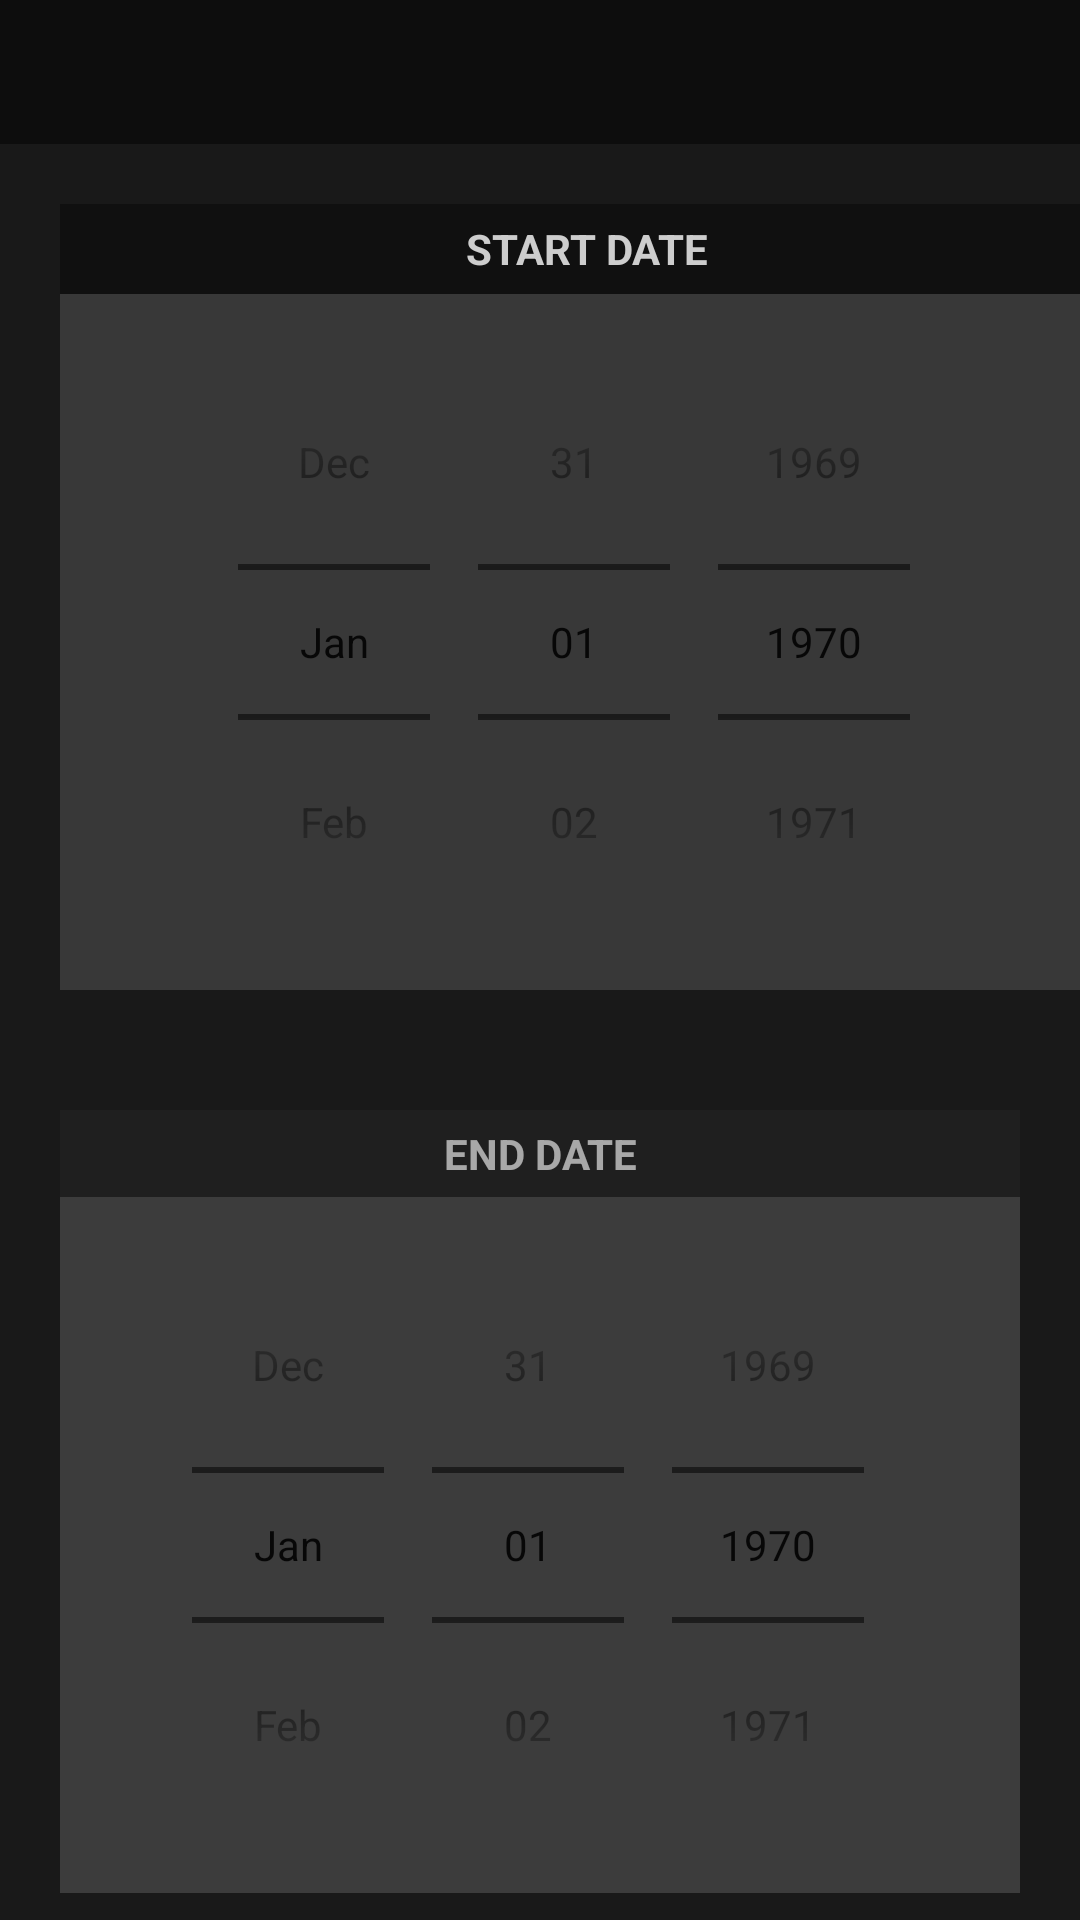

Android layout source for this screen:
<!-- AndroidManifest.xml: application theme AppTheme -->
<!-- res/layout/activity_main.xml -->
<?xml version="1.0" encoding="utf-8"?>
<androidx.constraintlayout.widget.ConstraintLayout xmlns:android="http://schemas.android.com/apk/res/android"
    android:layout_gravity="center_vertical"
    xmlns:app="http://schemas.android.com/apk/res-auto"
    xmlns:tools="http://schemas.android.com/tools"
    android:layout_width="match_parent"
    android:layout_height="match_parent"
    tools:context=".synccal"
    android:background="#F2000000"
    android:orientation="vertical">

    <LinearLayout
        android:id="@+id/linearLayout2"
        android:layout_width="391dp"
        android:layout_height="wrap_content"
        android:layout_marginTop="48dp"
        android:background="#11C1C0C0"
        android:gravity="center_vertical|center_horizontal"
        android:orientation="vertical"
        android:outlineAmbientShadowColor="#9E9C9C9C"
        android:padding="20dp"
        app:layout_constraintEnd_toEndOf="parent"
        app:layout_constraintHorizontal_bias="0.0"
        app:layout_constraintStart_toStartOf="parent"
        app:layout_constraintTop_toTopOf="parent">

        <TextView
            android:layout_width="match_parent"
            android:layout_height="30dp"
            android:background="#79070707"
            android:gravity="center"
            android:outlineAmbientShadowColor="#4C4B4B"
            android:padding="5dp"
            android:text="Start Date"
            android:textAlignment="center"
            android:textAllCaps="true"
            android:textColor="#CDCDCD"
            android:textStyle="bold" />

        <LinearLayout
            android:layout_width="match_parent"
            android:layout_height="wrap_content"
            android:layout_gravity="center"
            android:layout_weight="7"
            android:orientation="vertical"
            android:outlineAmbientShadowColor="#4C4B4B">

            <DatePicker
                android:id="@+id/startDat"
                android:layout_width="match_parent"
                android:layout_height="wrap_content"
                android:background="#6F616161"
                android:calendarTextColor="#C8232323"
                android:calendarViewShown="false"
                android:datePickerMode="spinner"
                android:outlineSpotShadowColor="#4C4B4B"
                android:padding="10dp"
                android:scrollbarStyle="outsideInset"
                android:yearListSelectorColor="#B1B1B1" />

        </LinearLayout>

    </LinearLayout>

    <LinearLayout
        android:id="@+id/linearLayout"
        android:layout_width="match_parent"
        android:layout_height="wrap_content"
        android:background="#11C1C0C0"
        android:gravity="center_vertical|center_horizontal"
        android:orientation="vertical"
        android:outlineAmbientShadowColor="#9E9C9C9C"
        android:padding="20dp"
        app:layout_constraintBottom_toBottomOf="parent"
        app:layout_constraintEnd_toEndOf="parent"
        app:layout_constraintHorizontal_bias="1.0"
        app:layout_constraintStart_toStartOf="parent"
        app:layout_constraintTop_toBottomOf="@+id/linearLayout2"
        app:layout_constraintVertical_bias="0.0">

        <TextView
            android:layout_width="match_parent"
            android:layout_height="wrap_content"
            android:background="#99232323"
            android:gravity="center"
            android:outlineAmbientShadowColor="#9E707070"
            android:padding="5dp"
            android:text="End Date"
            android:textAlignment="center"
            android:textAllCaps="true"
            android:textColor="#9EFDFDFD"
            android:textStyle="bold" />

        <LinearLayout
            android:layout_width="match_parent"
            android:layout_height="wrap_content"
            android:layout_gravity="center"
            android:layout_weight="7"
            android:orientation="vertical">

            <DatePicker
                android:id="@+id/endDat"
                android:layout_width="match_parent"
                android:layout_height="wrap_content"
                android:background="#9E535353"
                android:calendarTextColor="#C8B1B1B1"
                android:calendarViewShown="false"
                android:datePickerMode="spinner"
                android:outlineAmbientShadowColor="#9E707070"
                android:padding="10dp"
                android:scrollbarStyle="insideInset"
                android:yearListSelectorColor="#B1B1B1" />

        </LinearLayout>
    </LinearLayout>

    <Button
        android:layout_width="wrap_content"
        android:layout_height="wrap_content"
        android:layout_gravity="center"
        android:background="#1E4A4A4A"
        android:outlineAmbientShadowColor="#9A5C5C5C"
        android:onClick="syncnow"
        android:text="SYNC NOW"
        android:textColor="#A8FFFFFF"
        app:layout_constraintBottom_toBottomOf="parent"
        app:layout_constraintEnd_toEndOf="parent"
        app:layout_constraintStart_toStartOf="parent"
        app:layout_constraintTop_toBottomOf="@+id/linearLayout"
        app:layout_constraintVertical_bias="0.464"></Button>
</androidx.constraintlayout.widget.ConstraintLayout>
<!-- resources referenced by this layout -->
<resources>
  <style name="AppTheme" parent="Theme.AppCompat.DayNight">
          
          <item name="colorPrimary">#000000</item>
          <item name="colorPrimaryDark">#C6000000</item>
          <item name="colorAccent">#60090909</item>
      </style>
</resources>
